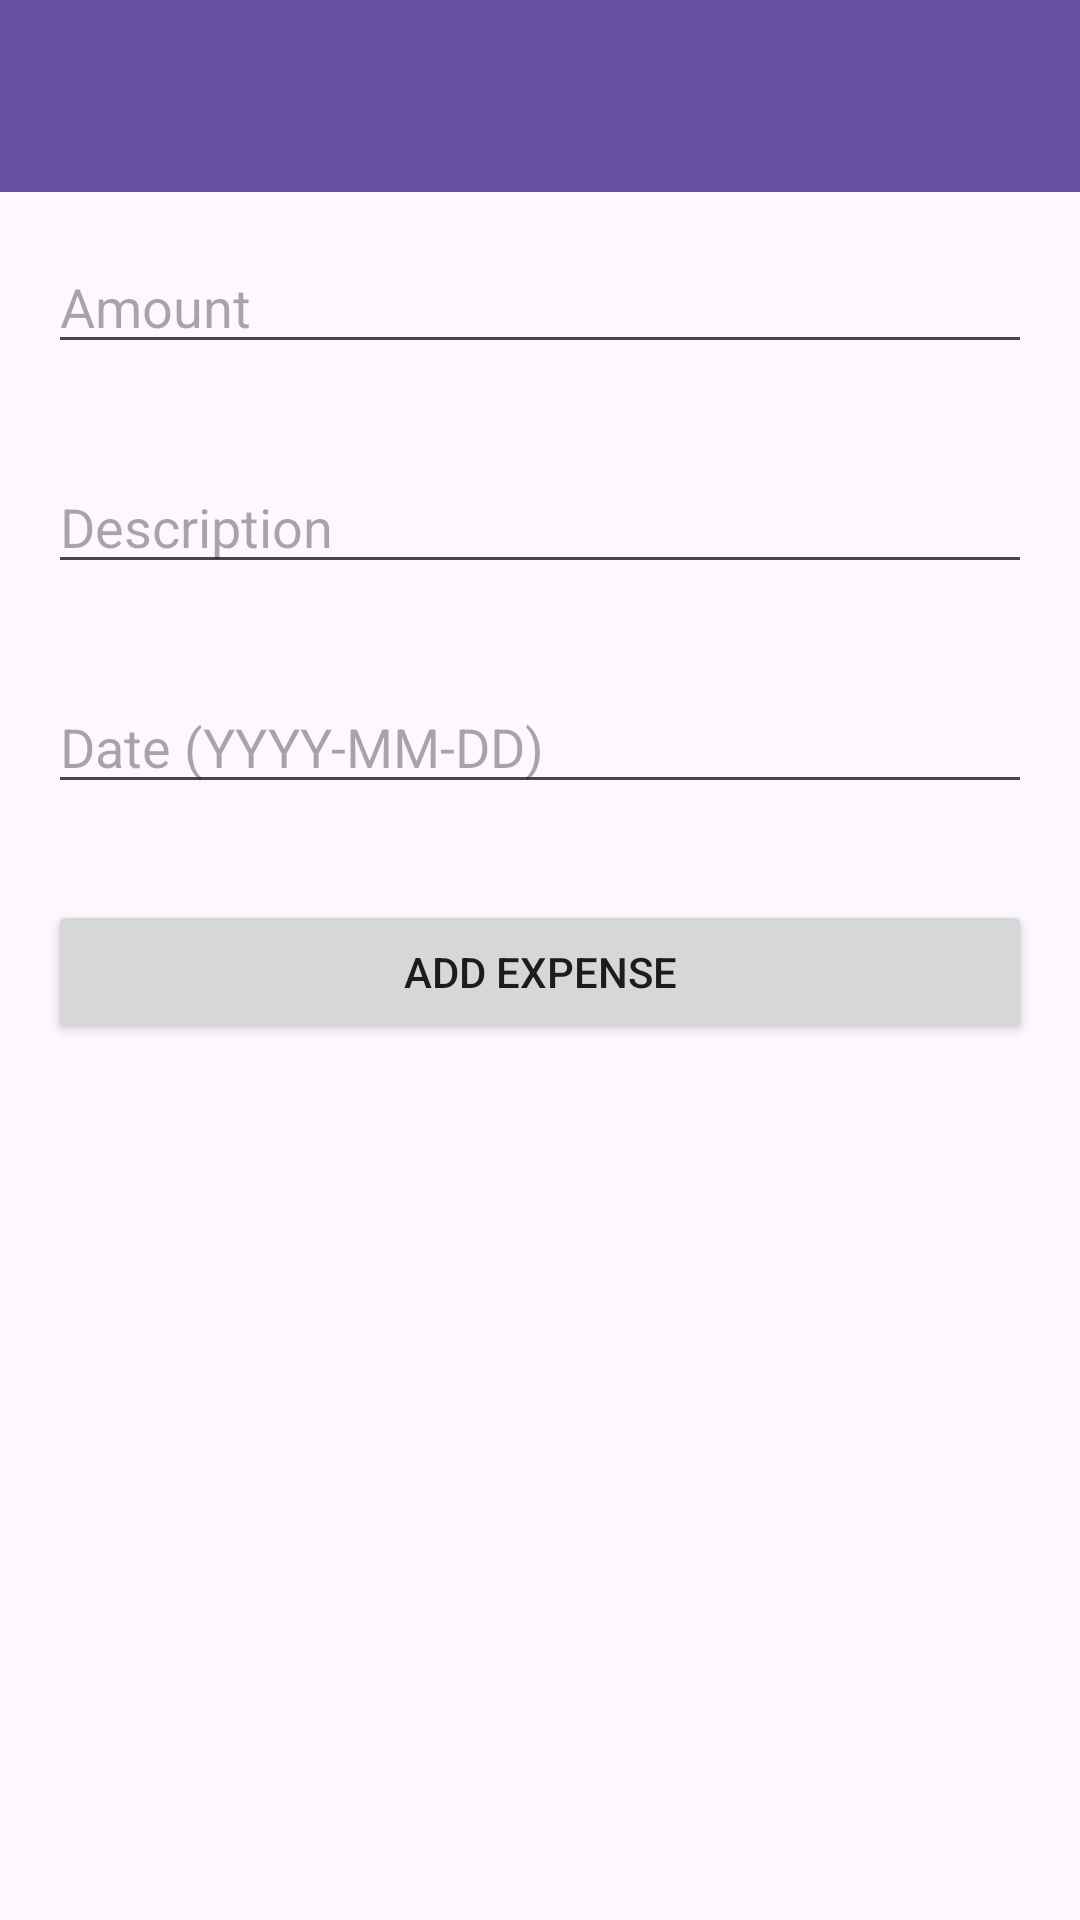

Android layout source for this screen:
<!-- AndroidManifest.xml: application theme Theme.MyPersonalFinance -->
<!-- res/layout/activity_add_expense.xml -->
<?xml version="1.0" encoding="utf-8"?>
<LinearLayout xmlns:android="http://schemas.android.com/apk/res/android"
    android:layout_width="match_parent"
    android:layout_height="match_parent"
    android:orientation="vertical">

    <androidx.appcompat.widget.Toolbar
        android:id="@+id/toolbar"
        android:layout_width="match_parent"
        android:layout_height="wrap_content"
        android:background="?attr/colorPrimary"
        android:theme="?attr/actionBarTheme"
        android:popupTheme="?attr/actionBarPopupTheme" />

    <EditText
        android:id="@+id/amount"
        android:layout_width="match_parent"
        android:layout_height="wrap_content"
        android:inputType="numberDecimal"
        android:layout_margin="16dp"
        android:hint="Amount" />

    <EditText
        android:id="@+id/description"
        android:layout_width="match_parent"
        android:layout_height="wrap_content"
        android:layout_margin="16dp"
        android:hint="Description" />

    <EditText
        android:id="@+id/date_trigger"
        android:layout_width="match_parent"
        android:layout_height="wrap_content"
        android:layout_margin="16dp"
        android:clickable="true"
        android:focusable="false"
        android:hint="Date (YYYY-MM-DD)" />

    <DatePicker
        android:id="@+id/date_picker"
        android:layout_width="match_parent"
        android:layout_height="wrap_content"
        android:visibility="gone" />

    <Button
        android:id="@+id/add_expense_button"
        android:layout_width="match_parent"
        android:layout_height="wrap_content"
        android:layout_margin="16dp"
        android:text="Add Expense" />
</LinearLayout>
<!-- resources referenced by this layout -->
<resources>
  <style name="Theme.MyPersonalFinance" parent="Base.Theme.MyPersonalFinance" />
  <style name="Base.Theme.MyPersonalFinance" parent="Theme.Material3.DayNight.NoActionBar">
          
          
      </style>
</resources>
